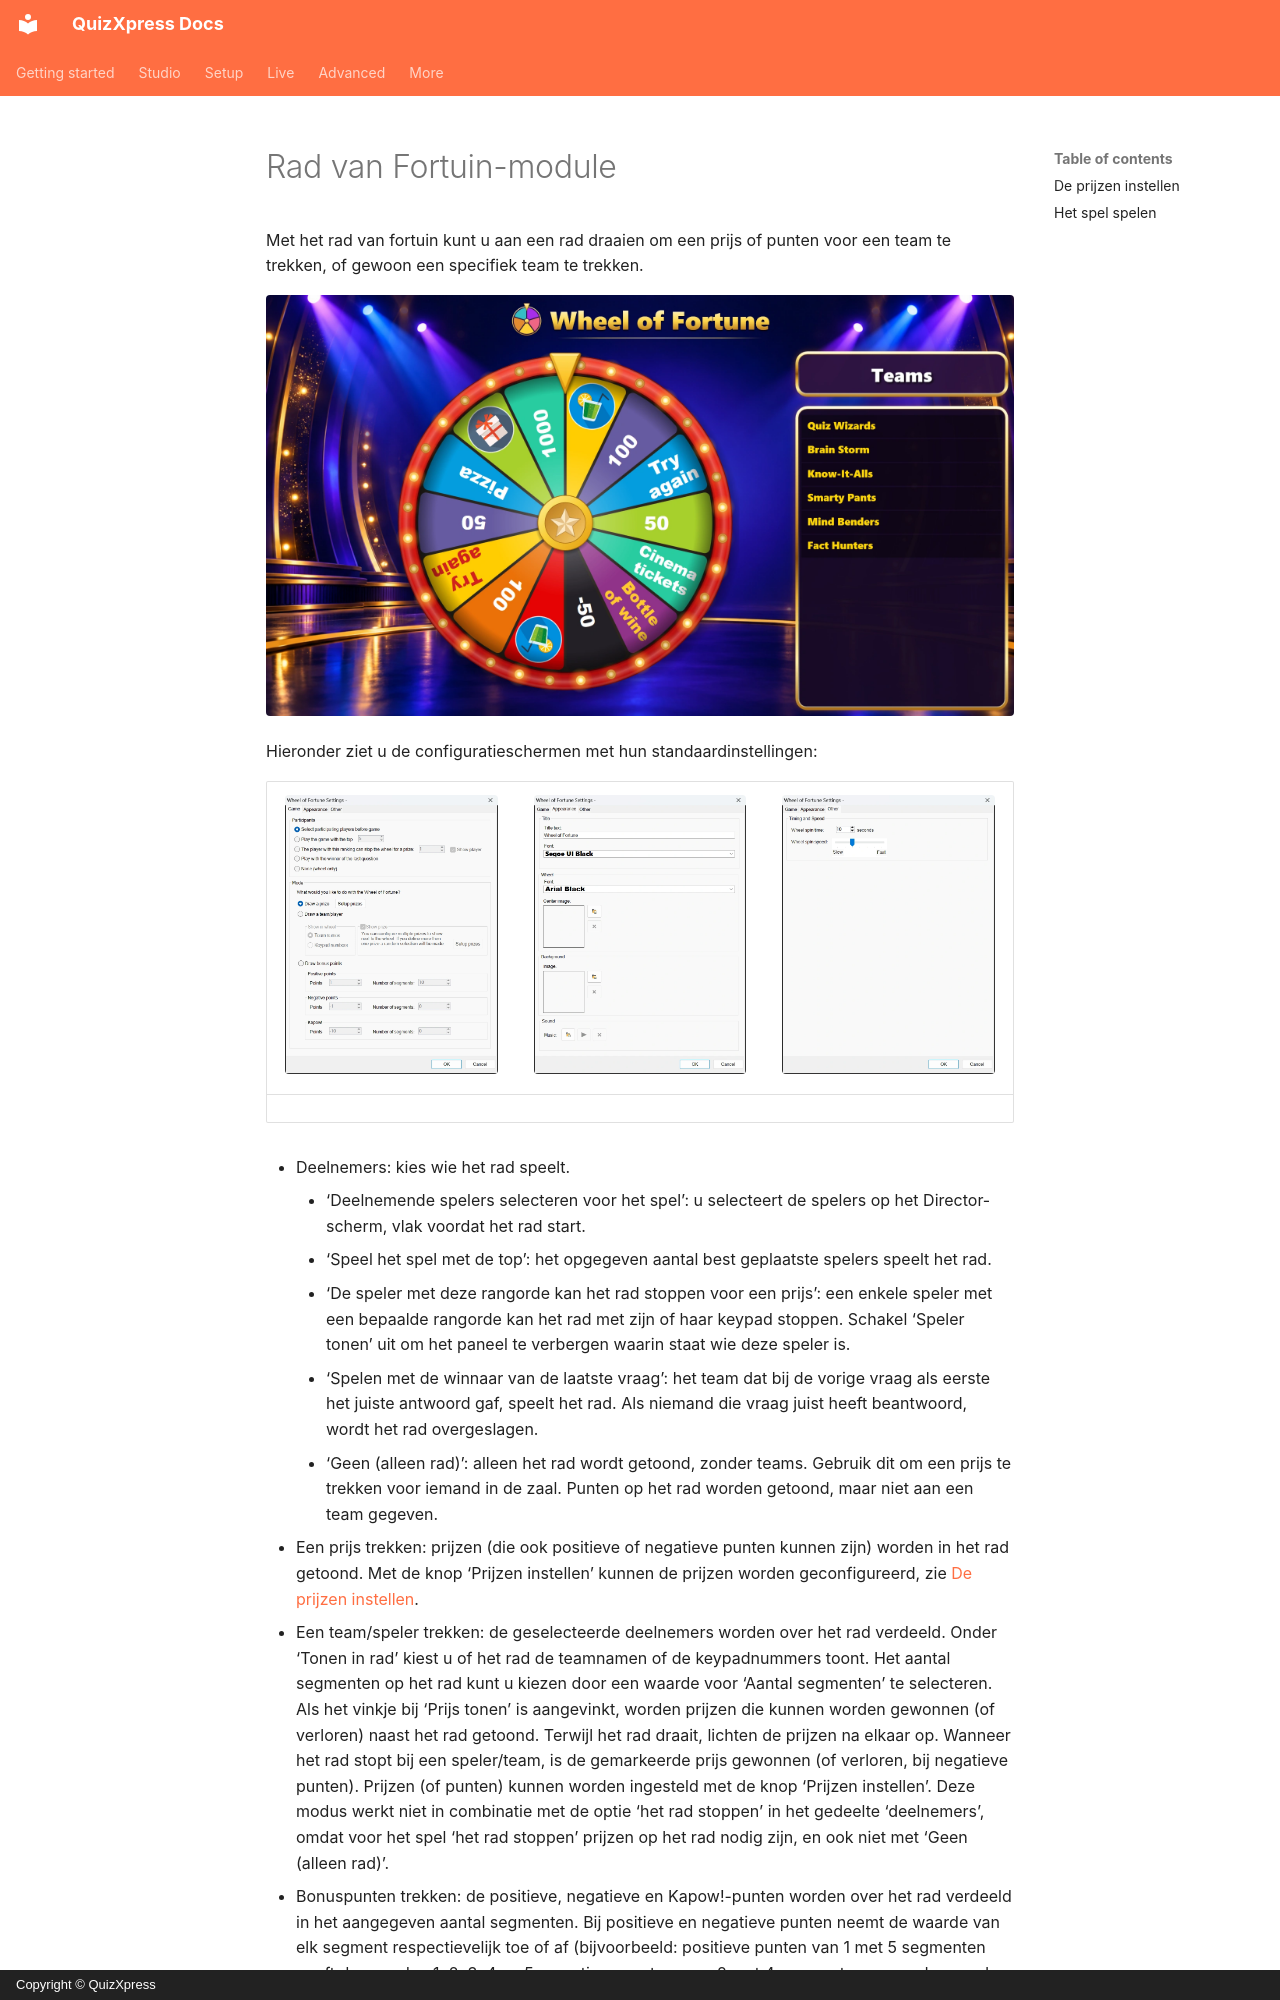

repository: gameshowcrew/quizxpress-docs · page: studio/mini-games/wheel-of-fortune-module.nl/index.html · generator: mkdocs · copyright: Copyright © QuizXpress

# Rad van Fortuin-module

Met het rad van fortuin kunt u aan een rad draaien om een prijs of punten voor een team te trekken, of gewoon een specifiek team te trekken.

![Het Rad van Fortuin met prijzen en punten](../../assets/images/wheel-of-fortune-game.webp){ loading=lazy }

Hieronder ziet u de configuratieschermen met hun standaardinstellingen:

| ![Het tabblad ‘Spel’](../../assets/images/wheel-of-fortune-settings-game.webp){ width="240" loading=lazy } | ![Het tabblad ‘Weergave’](../../assets/images/wheel-of-fortune-settings-appearance.webp){ width="240" loading=lazy } | ![Het tabblad ‘Overig’](../../assets/images/wheel-of-fortune-settings-other.webp){ width="240" loading=lazy } |
|---|---|---|

- Deelnemers: kies wie het rad speelt.

    - ‘Deelnemende spelers selecteren voor het spel’: u selecteert de spelers op het Director-scherm, vlak voordat het rad start.
    - ‘Speel het spel met de top’: het opgegeven aantal best geplaatste spelers speelt het rad.
    - ‘De speler met deze rangorde kan het rad stoppen voor een prijs’: een enkele speler met een bepaalde rangorde kan het rad met zijn of haar keypad stoppen. Schakel ‘Speler tonen’ uit om het paneel te verbergen waarin staat wie deze speler is.
    - ‘Spelen met de winnaar van de laatste vraag’: het team dat bij de vorige vraag als eerste het juiste antwoord gaf, speelt het rad. Als niemand die vraag juist heeft beantwoord, wordt het rad overgeslagen.
    - ‘Geen (alleen rad)’: alleen het rad wordt getoond, zonder teams. Gebruik dit om een prijs te trekken voor iemand in de zaal. Punten op het rad worden getoond, maar niet aan een team gegeven.

- Een prijs trekken: prijzen (die ook positieve of negatieve punten kunnen zijn) worden in het rad getoond. Met de knop ‘Prijzen instellen’ kunnen de prijzen worden geconfigureerd, zie [De prijzen instellen](#de-prijzen-instellen).
